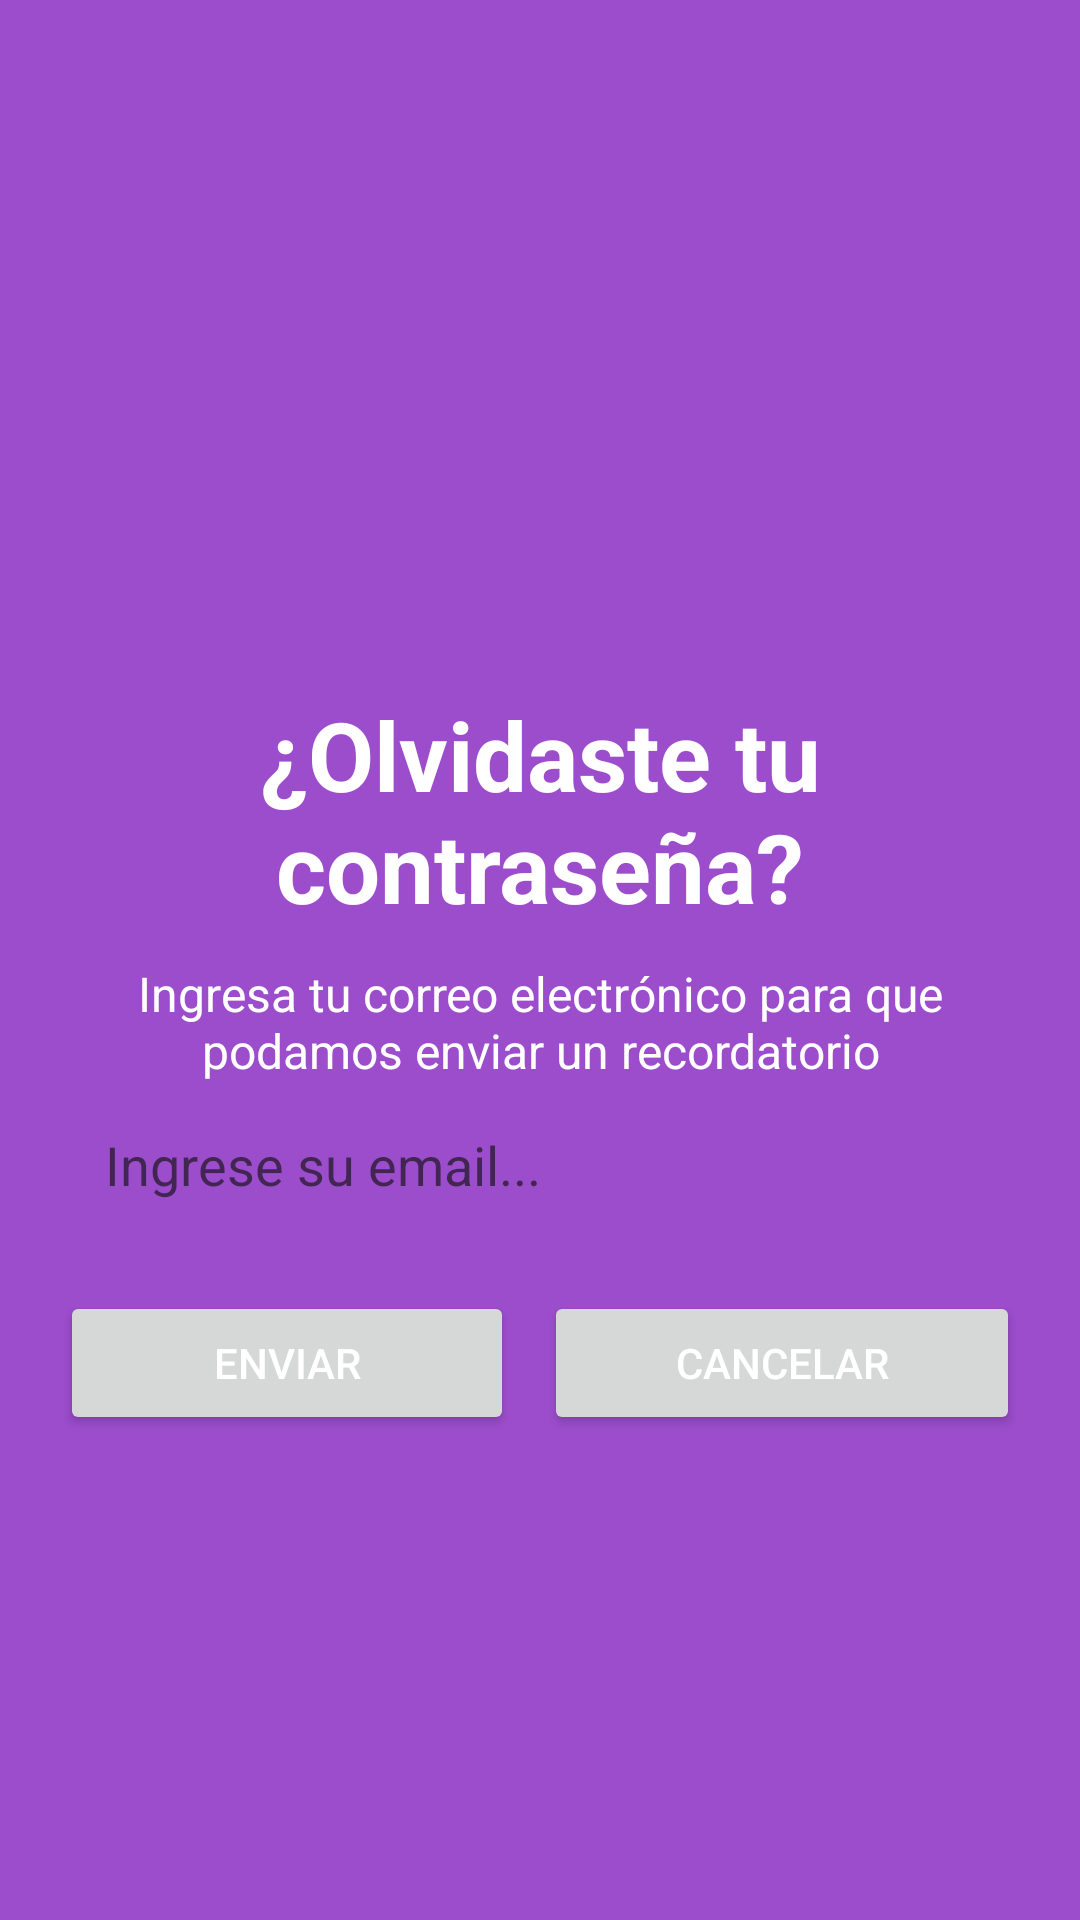

Layout XML and referenced resources for this Android screen:
<!-- AndroidManifest.xml: application theme Theme.SiempreSegurasAGCVIM -->
<!-- res/layout/recuperarcontrasena_activity.xml -->
<?xml version="1.0" encoding="utf-8"?>
<androidx.constraintlayout.widget.ConstraintLayout xmlns:android="http://schemas.android.com/apk/res/android"
    xmlns:app="http://schemas.android.com/apk/res-auto"
    xmlns:tools="http://schemas.android.com/tools"
    android:layout_width="match_parent"
    android:layout_height="match_parent"
    android:background="@color/color_light"
    tools:context=".RecuperarContrasena">

    <ImageView
        android:id="@+id/imageView2"
        android:layout_width="wrap_content"
        android:layout_height="wrap_content"
        android:layout_marginTop="40dp"
        android:layout_weight="1"
        android:background="@drawable/icon_passwordforgotten"
        android:elevation="5dp"
        android:minWidth="180dp"
        android:minHeight="180dp"
        app:layout_constraintBottom_toTopOf="@id/titulo_recuperarContraseña"
        app:layout_constraintEnd_toEndOf="parent"
        app:layout_constraintStart_toStartOf="parent"
        app:layout_constraintTop_toTopOf="parent"
        tools:srcCompat="@drawable/icon_passwordforgotten" />

    <EditText
        android:id="@+id/correo_recuperarContraseña"
        android:layout_width="0dp"
        android:layout_height="wrap_content"
        android:layout_marginStart="30dp"
        android:layout_marginTop="20dp"
        android:layout_marginEnd="30dp"
        android:background="@drawable/edittext_white_background"
        android:ems="10"
        android:hint="Ingrese su email..."
        android:inputType="textEmailAddress"
        android:padding="5dp"
        android:textColor="#000000"
        android:textColorHint="#A6121111"
        app:layout_constraintBottom_toTopOf="@id/linearLayout"
        app:layout_constraintEnd_toEndOf="parent"
        app:layout_constraintStart_toStartOf="parent"
        app:layout_constraintTop_toBottomOf="@id/titulo_recuperarContraseña" />

    <LinearLayout
        android:id="@+id/linearLayout"
        android:layout_width="match_parent"
        android:layout_height="wrap_content"
        android:layout_marginTop="25dp"
        android:orientation="horizontal"
        app:layout_constraintEnd_toEndOf="parent"
        app:layout_constraintStart_toStartOf="parent"
        app:layout_constraintTop_toBottomOf="@id/correo_recuperarContraseña">

        <Button
            android:id="@+id/btn_enviarEmail"
            android:layout_width="wrap_content"
            android:layout_height="wrap_content"
            android:layout_marginLeft="20dp"
            android:layout_marginRight="5dp"
            android:layout_weight="1"
            android:text="Enviar"
            android:textColor="#FFFFFF" />

        <Button
            android:id="@+id/btn_cancelarRecuperarContraseña"
            android:layout_width="wrap_content"
            android:layout_height="wrap_content"
            android:layout_marginLeft="5dp"
            android:layout_marginRight="20dp"
            android:layout_weight="1"
            android:text="Cancelar"
            android:textColor="#FFFFFF" />
    </LinearLayout>

    <TextView
        android:id="@+id/titulo_recuperarContraseña"
        android:layout_width="0dp"
        android:layout_height="wrap_content"
        android:layout_marginStart="30dp"
        android:layout_marginTop="10dp"
        android:layout_marginEnd="30dp"
        android:layout_marginBottom="10dp"
        android:text="¿Olvidaste tu contraseña?"
        android:textAlignment="center"
        android:textColor="@color/white"
        android:textSize="32sp"
        android:textStyle="bold"
        app:layout_constraintBottom_toTopOf="@id/textView5"
        app:layout_constraintEnd_toEndOf="parent"
        app:layout_constraintStart_toStartOf="parent"
        app:layout_constraintTop_toBottomOf="@id/imageView2" />

    <TextView
        android:id="@+id/textView5"
        android:layout_width="0dp"
        android:layout_height="wrap_content"
        android:layout_marginStart="40dp"
        android:layout_marginEnd="40dp"
        android:layout_marginBottom="10dp"
        android:text="Ingresa tu correo electrónico para que podamos enviar un recordatorio"
        android:textAlignment="center"
        android:textColor="#FFFFFF"
        android:textSize="16sp"
        app:layout_constraintBottom_toTopOf="@+id/correo_recuperarContraseña"
        app:layout_constraintEnd_toEndOf="parent"
        app:layout_constraintStart_toStartOf="parent"
        app:layout_constraintTop_toBottomOf="@id/titulo_recuperarContraseña" />
</androidx.constraintlayout.widget.ConstraintLayout>
<!-- resources referenced by this layout -->
<resources>
  <color name="color_light">#9c4dcc</color>
  <color name="white">#FFFFFFFF</color>
  <style name="Theme.SiempreSegurasAGCVIM" parent="Theme.MaterialComponents.DayNight.NoActionBar">
          
          <item name="colorPrimary">@color/color_base</item>
          <item name="colorPrimaryVariant">@color/color_dark</item>
          <item name="colorOnPrimary">@color/white</item>
          
          <item name="colorSecondary">@color/teal_200</item>
          <item name="colorSecondaryVariant">@color/teal_700</item>
          <item name="colorOnSecondary">@color/black</item>
          
  
          
          <item name="android:statusBarColor">@color/color_dark</item>
          <item name="homeAsUpIndicator">@drawable/ic_backarrow</item>
      </style>
  <color name="color_base">#6a1b9a</color>
  <color name="color_dark">#38006b</color>
  <color name="teal_200">#FF03DAC5</color>
  <color name="teal_700">#FF018786</color>
  <color name="black">#FF000000</color>
</resources>
